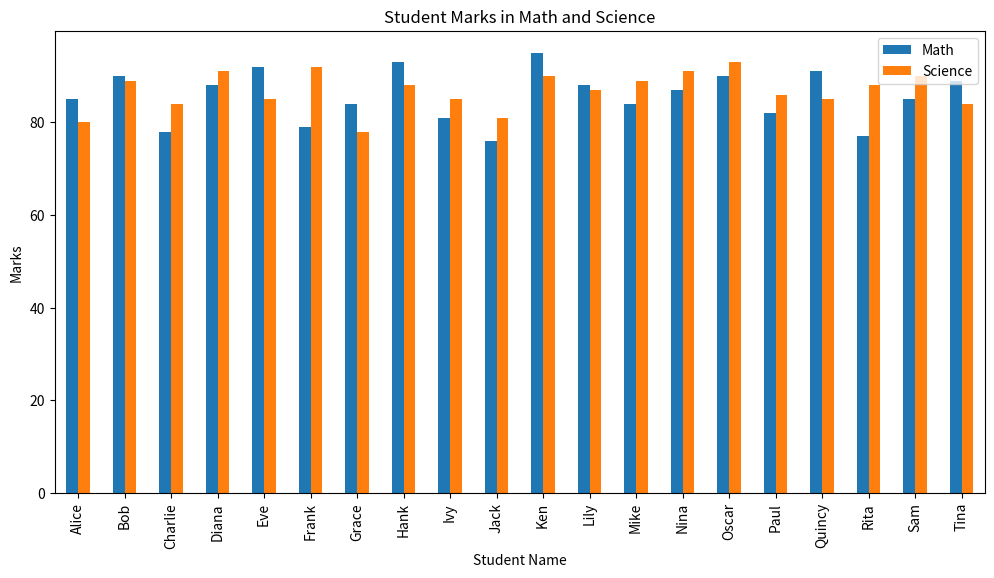

Write the Python code that produced this figure.
import pandas as pd
import matplotlib.pyplot as plt

def analyze_and_plot_student_data():
    """
    Function to:
    1. Create a DataFrame with student names, marks in Math, and marks in Science.
    2. Calculate the average marks for each student.
    3. Plot a bar chart showing the marks in Math and Science for each student.
    
    Returns:
    - DataFrame with student data including average marks.
    """
    # Test data for 20 students
    student_data = {
        "Name": [
            "Alice", "Bob", "Charlie", "Diana", "Eve", "Frank", "Grace", "Hank", "Ivy", "Jack",
            "Ken", "Lily", "Mike", "Nina", "Oscar", "Paul", "Quincy", "Rita", "Sam", "Tina"
        ],
        "Math": [
            85, 90, 78, 88, 92, 79, 84, 93, 81, 76, 
            95, 88, 84, 87, 90, 82, 91, 77, 85, 89
        ],
        "Science": [
            80, 89, 84, 91, 85, 92, 78, 88, 85, 81, 
            90, 87, 89, 91, 93, 86, 85, 88, 90, 84
        ]
    }

    # Note : this function works even without writing the above code, as the student_data is already defined in the global scope.

    # Create DataFrame from the test data
    student_df = pd.DataFrame(student_data)

    # Calculate average marks for each student
    student_df["Average"] = student_df[["Math", "Science"]].mean(axis=1)

    # Plot bar chart showing marks in Math and Science for each student
    student_df.plot(x="Name", y=["Math", "Science"], kind="bar", figsize=(12, 6))
    plt.title("Student Marks in Math and Science")
    plt.xlabel("Student Name")
    plt.ylabel("Marks")
    plt.show()

    return student_df

# Main function for evaluation
if __name__ == "__main__":
    # Test data for 20 students
    student_data = {
        "Name": [
            "Alice", "Bob", "Charlie", "Diana", "Eve", "Frank", "Grace", "Hank", "Ivy", "Jack",
            "Ken", "Lily", "Mike", "Nina", "Oscar", "Paul", "Quincy", "Rita", "Sam", "Tina"
        ],
        "Math": [
            85, 90, 78, 88, 92, 79, 84, 93, 81, 76, 
            95, 88, 84, 87, 90, 82, 91, 77, 85, 89
        ],
        "Science": [
            80, 89, 84, 91, 85, 92, 78, 88, 85, 81, 
            90, 87, 89, 91, 93, 86, 85, 88, 90, 84
        ]
    }

    # Create DataFrame from the test data
    test_df = pd.DataFrame(student_data)

    # Calculate average marks for each student
    test_df["Average"] = test_df[["Math", "Science"]].mean(axis=1)

    # Expected average marks
    expected_averages = test_df["Average"]

    # Testing analyze_and_plot_student_data
    print("Testing analyze_and_plot_student_data...")
    all_tests_passed = True

    try:
        # Call the function and get the resulting DataFrame
        result_df = analyze_and_plot_student_data()

        # Check if the resulting DataFrame matches the test data
        if not result_df["Average"].equals(expected_averages):
            print("Test failed: Average marks calculation is incorrect.")
            print(f"Expected averages:\n{expected_averages}")
            print(f"Got:\n{result_df['Average']}")
            all_tests_passed = False

        # Plot validation
        print("Verify the generated bar chart visually.")

    except Exception as e:
        print(f"Test for analyze_and_plot_student_data raised an exception: {e}")
        all_tests_passed = False

    # Final result
    if all_tests_passed:
        print("All test cases passed")
